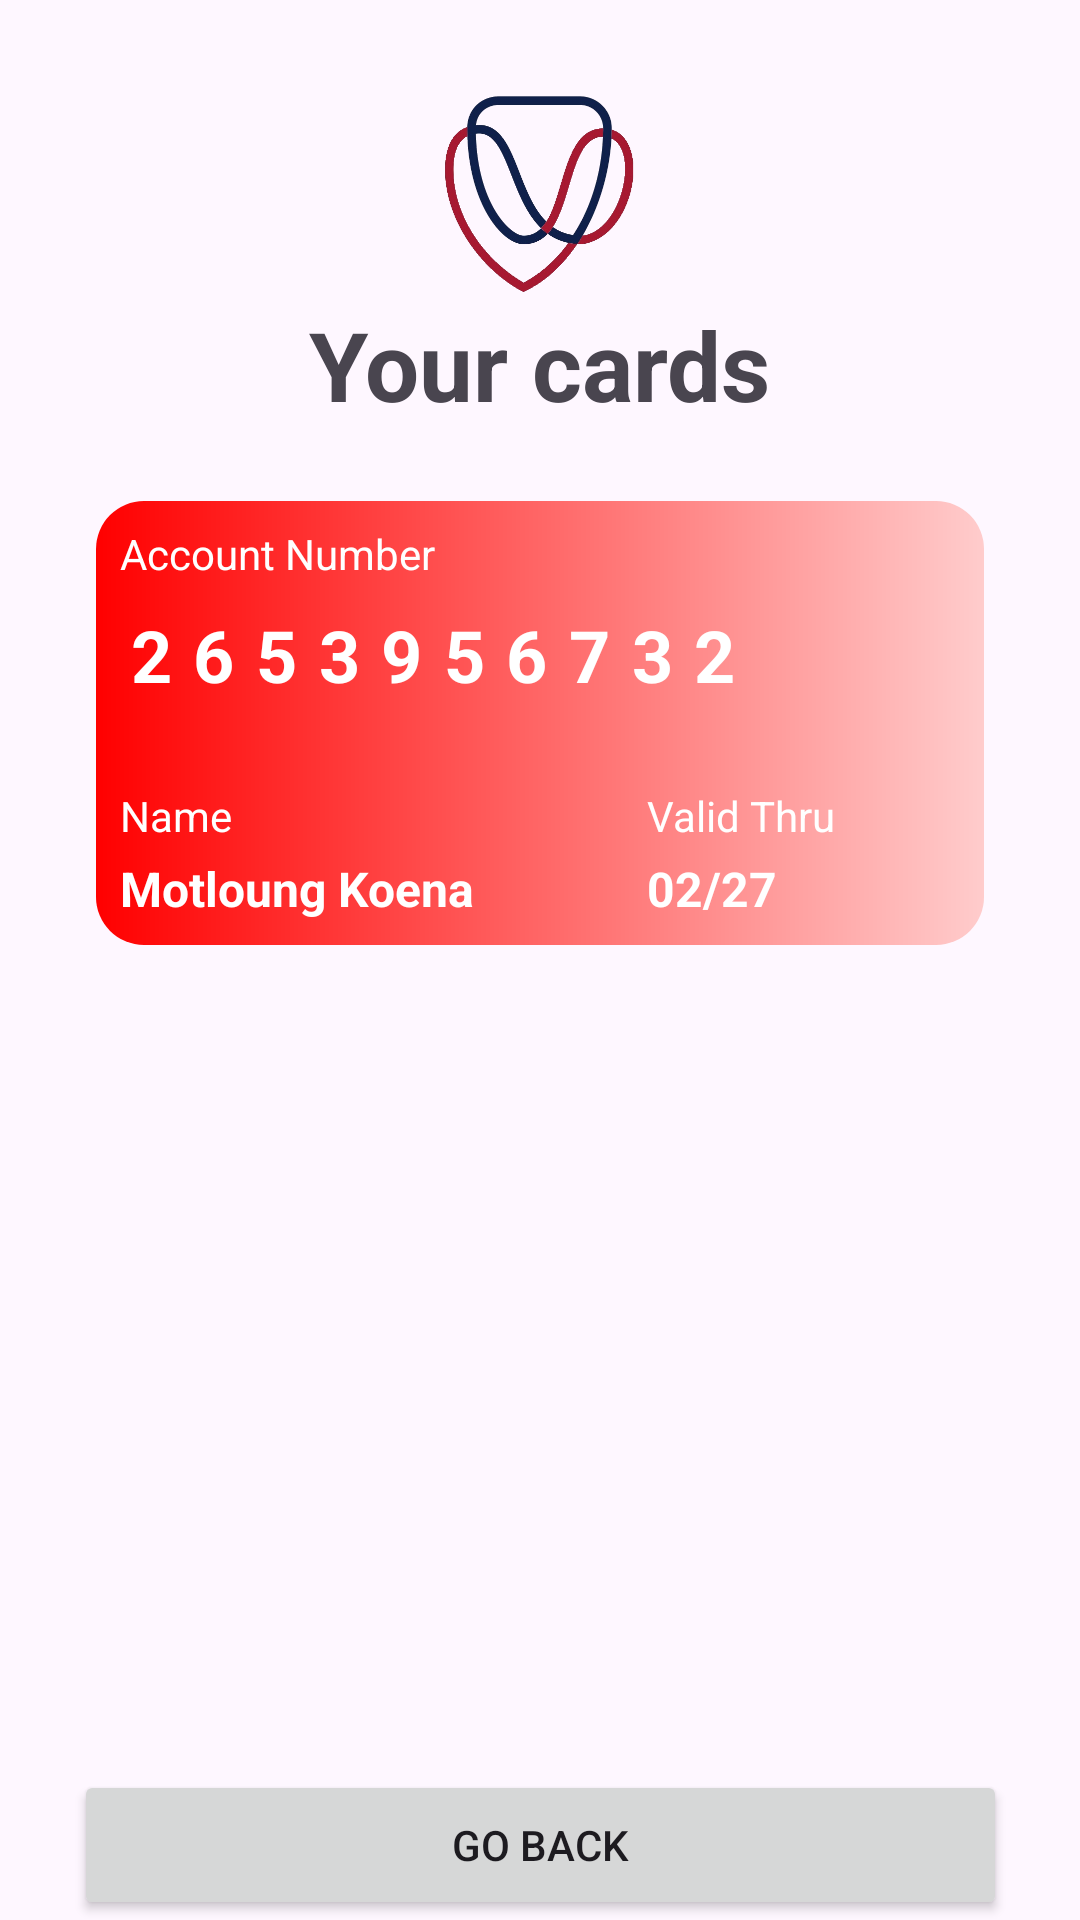

Android layout source for this screen:
<!-- AndroidManifest.xml: application theme Theme.KovsiesBanking -->
<!-- res/layout/activity_bank_card.xml -->
<?xml version="1.0" encoding="utf-8"?>
<androidx.constraintlayout.widget.ConstraintLayout xmlns:android="http://schemas.android.com/apk/res/android"
    xmlns:app="http://schemas.android.com/apk/res-auto"
    android:layout_width="match_parent"
    android:layout_height="match_parent"
    xmlns:tools="http://schemas.android.com/tools">

    <ImageView
        android:id="@+id/student_image"
        android:layout_width="100dp"
        android:layout_height="100dp"
         android:src="@mipmap/ufs_logo_"
        android:layout_marginTop="60dp"
        android:paddingTop="30dp"
        app:layout_constraintEnd_toEndOf="parent"
        app:layout_constraintStart_toStartOf="parent"
        tools:ignore="MissingConstraints" />

    <androidx.constraintlayout.widget.Guideline
        android:id="@+id/guideline"
        android:layout_width="wrap_content"
        android:layout_height="wrap_content"
        android:orientation="vertical"
        app:layout_constraintGuide_begin="32dp" />


    <androidx.constraintlayout.widget.Guideline
        android:id="@+id/guideline2"
        android:layout_width="wrap_content"
        android:layout_height="wrap_content"
        android:orientation="vertical"
        app:layout_constraintGuide_end="32dp" />



    <TextView
        android:id="@+id/textView2"
        android:layout_width="wrap_content"
        android:layout_height="wrap_content"
        android:text="Your cards"
        android:textSize="32sp"
        android:paddingTop="100dp"
        android:textStyle="bold"
        app:layout_constraintEnd_toStartOf="@+id/guideline2"
        app:layout_constraintStart_toStartOf="@+id/guideline"
        app:layout_constraintTop_toBottomOf="@+id/guideline2" />

    <View
        android:id="@+id/view"
        android:layout_width="0dp"
        android:layout_height="0dp"
        android:layout_marginTop="24dp"
        android:background="@drawable/background_rounded"
        app:layout_constraintDimensionRatio="4:2"
        app:layout_constraintEnd_toStartOf="@+id/guideline2"
        app:layout_constraintStart_toStartOf="@+id/guideline"
        app:layout_constraintTop_toBottomOf="@+id/textView2" />

    <TextView
        android:id="@+id/textView3"
        android:layout_width="wrap_content"
        android:layout_height="wrap_content"
        android:layout_marginStart="8dp"
        android:layout_marginTop="8dp"
        android:layout_marginEnd="16dp"
        android:text="Account Number"
        android:textColor="@color/white"
        app:layout_constraintEnd_toStartOf="@+id/guideline2"
        app:layout_constraintHorizontal_bias="0.0"
        app:layout_constraintStart_toStartOf="@+id/guideline"
        app:layout_constraintTop_toTopOf="@+id/view" />

    <TextView
        android:id="@+id/txtAccountNumber_card"
        android:layout_width="wrap_content"
        android:layout_height="wrap_content"
        android:layout_marginStart="8dp"
        android:layout_marginTop="8dp"
        android:letterSpacing=".3"
        android:text="2653956732"
        android:textColor="@color/white"
        android:textSize="24sp"
        android:textStyle="bold"
        app:layout_constraintStart_toStartOf="@+id/guideline"
        app:layout_constraintTop_toBottomOf="@+id/textView3" />



    <TextView
        android:id="@+id/textView6"
        android:layout_width="wrap_content"
        android:layout_height="wrap_content"
        android:layout_marginStart="8dp"
        android:layout_marginTop="16dp"
        android:layout_marginBottom="4dp"
        android:text="Name"
        android:textColor="@color/white"
        app:layout_constraintBottom_toTopOf="@+id/txtNameSurname_card"
        app:layout_constraintStart_toStartOf="@+id/view"
        app:layout_constraintTop_toBottomOf="@+id/txtAccountNumber_card"
        app:layout_constraintVertical_bias="1.0" />

    <TextView
        android:id="@+id/txtNameSurname_card"
        android:layout_width="wrap_content"
        android:layout_height="wrap_content"
        android:layout_marginStart="8dp"
        android:layout_marginBottom="8dp"
        android:text="Motloung Koena"
        android:textColor="@color/white"
        android:textSize="16sp"
        android:textStyle="bold"
        app:layout_constraintBottom_toBottomOf="@+id/view"
        app:layout_constraintStart_toStartOf="@+id/guideline" />

    <TextView
        android:id="@+id/textView7"
        android:layout_width="wrap_content"
        android:layout_height="wrap_content"
        android:layout_marginStart="16dp"
        android:text="Valid Thru"
        android:textColor="@color/white"
        app:layout_constraintBottom_toBottomOf="@+id/textView6"
        app:layout_constraintEnd_toStartOf="@+id/imageView"
        app:layout_constraintStart_toEndOf="@+id/txtNameSurname_card"
        app:layout_constraintTop_toTopOf="@+id/textView6" />

    <TextView
        android:id="@+id/textView8"
        android:layout_width="wrap_content"
        android:layout_height="wrap_content"
        android:layout_marginBottom="8dp"
        android:text="02/27"
        android:textColor="@color/white"
        android:textSize="16sp"
        android:textStyle="bold"
        app:layout_constraintBottom_toBottomOf="@+id/view"
        app:layout_constraintStart_toStartOf="@+id/textView7"
        app:layout_constraintTop_toBottomOf="@+id/textView7"
        app:layout_constraintVertical_bias="1.0" />

    <ImageView
        android:id="@+id/imageView"
        android:layout_width="wrap_content"
        android:layout_height="wrap_content"
        android:layout_marginEnd="8dp"
        android:layout_marginBottom="8dp"
        android:src="@drawable/ic_mastercard"
        app:layout_constraintBottom_toBottomOf="@+id/view"
        app:layout_constraintEnd_toStartOf="@+id/guideline2" />


    

    <Button
        android:id="@+id/btn_back_card"
        android:layout_width="311dp"
        android:layout_height="50dp"
        android:padding="8dp"
        android:text="Go back"
        app:layout_constraintBottom_toBottomOf="parent"
        app:layout_constraintEnd_toEndOf="parent"
        app:layout_constraintStart_toStartOf="parent"
      />



</androidx.constraintlayout.widget.ConstraintLayout>
<!-- resources referenced by this layout -->
<resources>
  <color name="colorPrimary">#03A9F4</color>
  <color name="white">#FFFFFFFF</color>
  <!-- drawable back_icon: png bitmap (drawable, 899 bytes) -->
  <!-- drawable background_rounded (drawable) -->
  <?xml version="1.0" encoding="utf-8"?>
  <shape xmlns:android="http://schemas.android.com/apk/res/android"
      android:shape="rectangle">
  
      <gradient
          android:startColor="@color/dark_red"
          android:endColor="@color/light_red"
          android:angle="0" />
  
      <corners android:radius="16dp" />
  
  </shape>
  <!-- mipmap ufs_logo_: png bitmap (mipmap-hdpi, 75154 bytes) -->
  <style name="Theme.KovsiesBanking" parent="Base.Theme.KovsiesBanking" />
  <color name="dark_red">#FF0000</color>
  <color name="light_red">#FFCCCC</color>
  <style name="Base.Theme.KovsiesBanking" parent="Theme.Material3.DayNight.NoActionBar">
          
          
      </style>
</resources>
